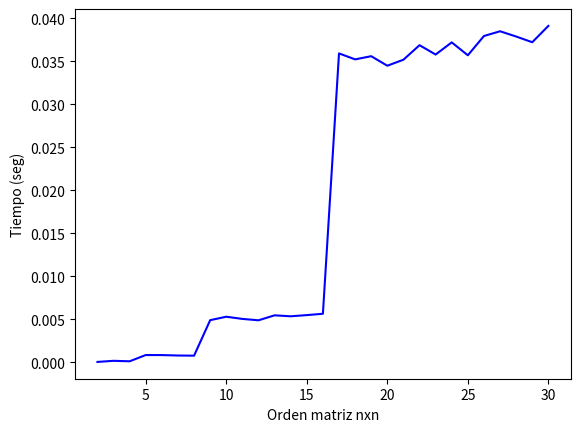

This chart was generated by the following Python code:
"""
NOMBRE      : MARINA BUENO GARCÍA
CORREO      : marinbue@ucm.es
EJERCICIO   : 4.4
CLASE       : ALCP1
DESCRIPCIÓN : Implementar el algoritmo de Strassen para multiplicar matrices
de nxn reduciendo recursivamente a n/2xn/2. Esto requiere añadir filas/columnas
de ceros cuando las matrices no sean potencia de 2. 
Implementar un programa que haga una gráfica de n vs tiempo en segundos para 
distintos valores de n en donde se pueda ver la asintótica de la complejidad
"""

import random as rnd
import matplotlib.pyplot as plt
import time

#Funcion que añade una fila y una columna de ceros
def add_column_row(A,B):
    n = len(A)
    for i in A:
        i.append(0)
    for j in B:
        j.append(0)
    A.append([0]*(n+1))
    B.append([0]*(n+1))
    return A,B

#Función que elinima n filas y columnas
def del_column_row(C,n):
    len_c = len(C)
    for i in C:
        for j in range (0,n):
            i.pop(len_c-j-1)
    for j in range (0,n):
        C.pop(len_c-j-1)
    return C

#Función que divide una matriz A de orden nxn en 4 submatrices
# de orden n/2xn/2
def submatrix(A):
    rows = len(A)
    columns = len(A[0])
    A11,A12,A21,A22 = [],[],[],[]
    A11 = [M[:rows//2] for M in A[:columns//2]]
    A12 = [M[rows//2:] for M in A[:columns//2]]
    A21 = [M[:rows//2] for M in A[columns//2:]]
    A22 = [M[rows//2:] for M in A[columns//2:]]    
    return A11,A12,A21,A22

#Función que convierte 4 matrices n/2xn/2 en una sola matriz nxn
def submatrix_reverse(A11,A12,A21,A22,n):
    C = []
    rows1 = len(A11)
    rows2 = len(A21)
    for i in range(rows1):
        C.append(A11[i]+A12[i])
    for j in range(rows2):
        C.append(A21[j]+A22[j])
    return (C)

#Función que suma/resta matrices
def sum_matrix(A,B,op):
    n = len(A)
    result = []
    for i in range (0,n):
        aux = []
        for j in range(0,n):
            if op == '+':
                s = A[i][j] + B[i][j]
            else:
                s = A[i][j] - B[i][j]
            aux.append(s)
        result.append(aux)
    return result

#Función que devuelve si un número es potencia de 2
def IsPowerOfTwo(x):
    return (x != 0) and ((x & (x - 1)) == 0)

#Algoritmo de Strassen para matrices de tamño nxn
def mult_strassen(A,B):
    n = len(A)
    if (n == 1): #Caso base: matriz 1x1
        C = [[A[0][0]*B[0][0]]]
        return (C)
    else: #Caso general
        potencia2 = IsPowerOfTwo(n)
        i = 0; #contabiliza cuantas filas/columnas de ceros se han añadido
        #Añade filas y columnas de ceros hasta que tenga como orden una potencia de 2
        while (not IsPowerOfTwo(n) and n != 1):
            A,B = add_column_row(A,B)
            n += 1
            i += 1
        A11,A12,A21,A22 = submatrix(A)
        B11,B12,B21,B22 = submatrix(B)
        M1 = mult_strassen(sum_matrix(A11,A22,'+'),sum_matrix(B11,B22,'+'))
        M2 = mult_strassen(sum_matrix(A21,A22,'+'),B11)
        M3 = mult_strassen(A11,sum_matrix(B12,B22,'-'))
        M4 = mult_strassen(A22,sum_matrix(B21,B11,'-'))
        M5 = mult_strassen(sum_matrix(A11,A12,'+'),B22)
        M6 = mult_strassen(sum_matrix(A21,A11,'-'),sum_matrix(B11,B12,'+'))
        M7 = mult_strassen(sum_matrix(A12,A22,'-'),sum_matrix(B21,B22,'+'))
        C11 = sum_matrix(sum_matrix(sum_matrix(M1,M4,'+'),M5,'-'),M7,'+')
        C12 = sum_matrix(M3,M5,'+')
        C21 = sum_matrix(M2,M4,'+')
        C22 = sum_matrix(sum_matrix(sum_matrix(M1,M2,'-'),M3,'+'),M6,'+')
        C = submatrix_reverse(C11,C12,C21,C22,n)
        if not potencia2:
            C = del_column_row(C,i)
        return C



max_nxn_matrix =  30
min_nxn_matrix = 2
step = 1

nxn = [] #ordenes de las matrices
tiempo = []

n = min_nxn_matrix
while n <= max_nxn_matrix:
    matrix1 = []
    matrix2 = []
    for i in range (0,n):
        aux1 = []
        aux2 = []
        for j in range(0,n):
            aux1.append(rnd.randint(0,100))
            aux2.append(rnd.randint(0,100))
        matrix1.append(aux1)
        matrix2.append(aux2)
    ini = time.time()
    C = mult_strassen(matrix1, matrix2)
    fin = time.time()
    t = fin - ini
    tiempo += [t]
    nxn += [n]
    n += step
plt.plot(nxn, tiempo, "b-")
plt.xlabel('Orden matriz nxn')
plt.ylabel('Tiempo (seg)')
plt.show()
